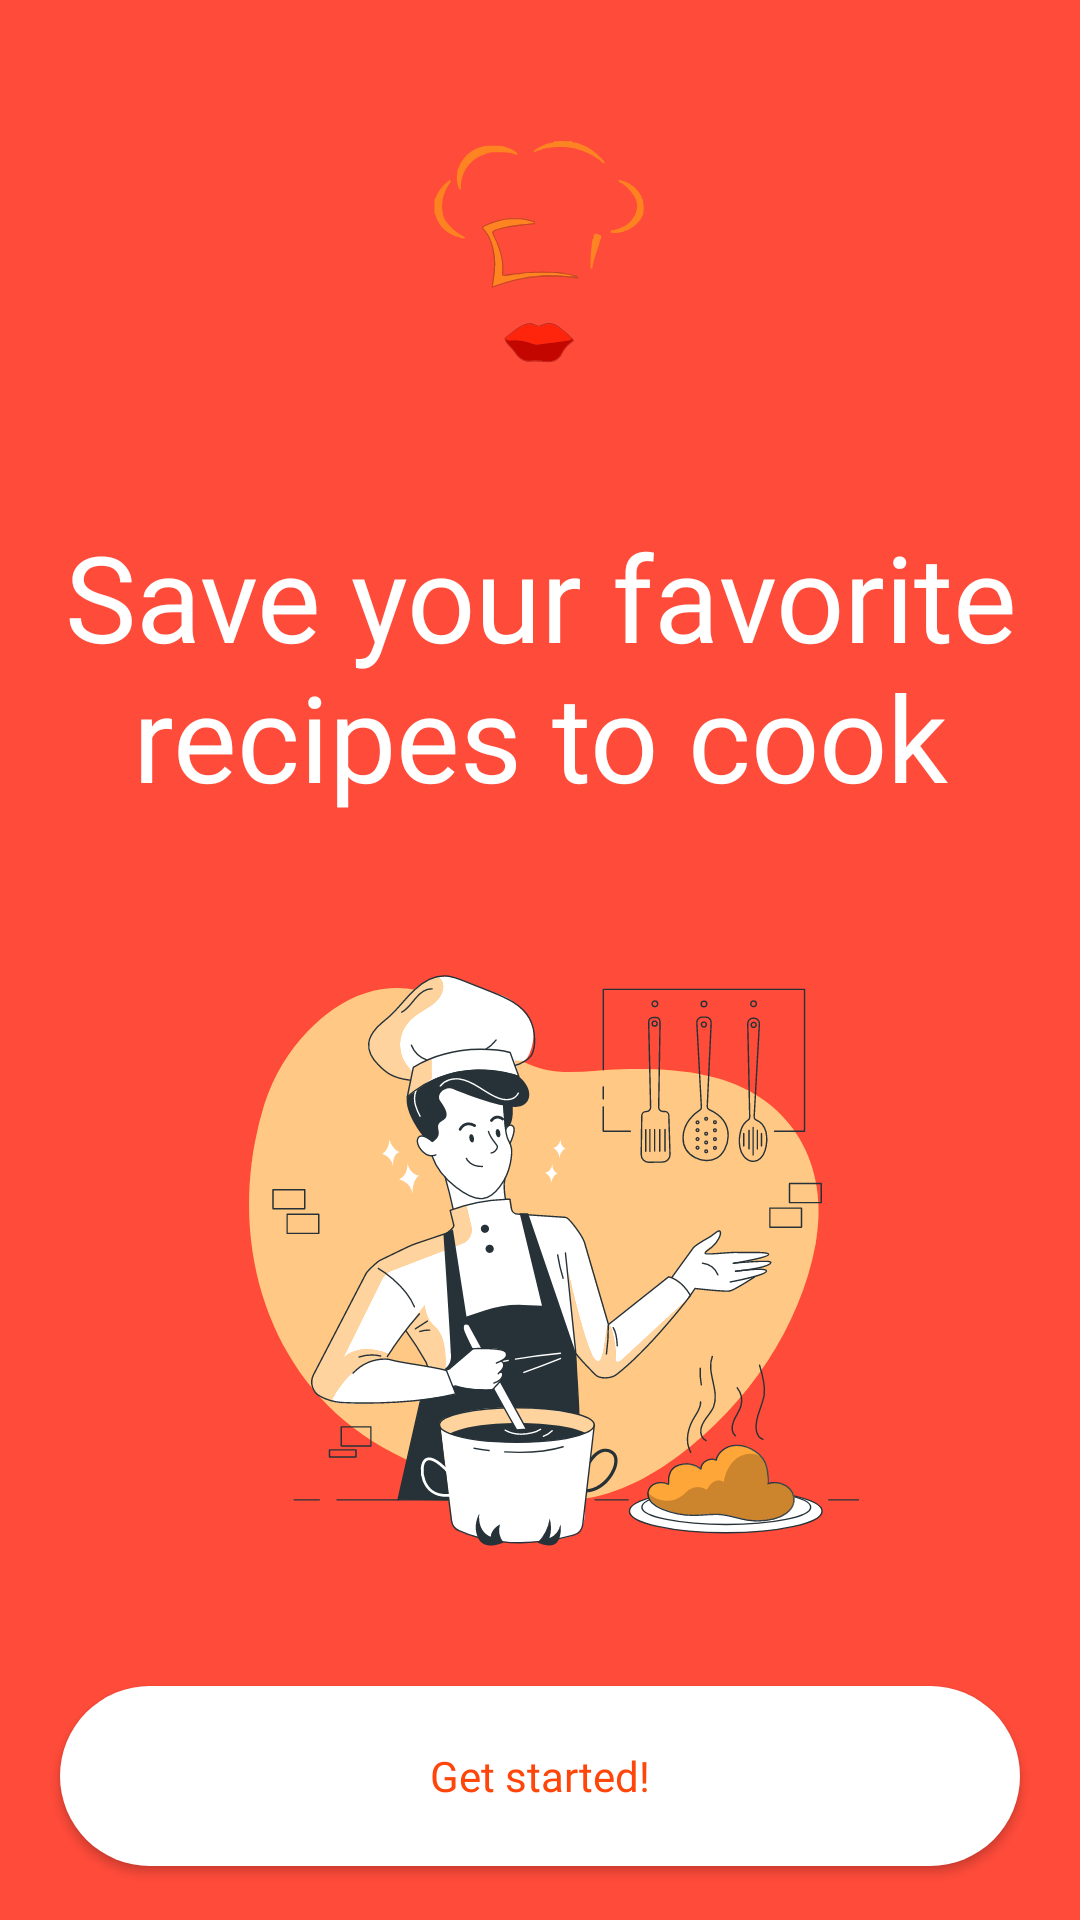

This screen was rendered from an Android layout file. Write that file and the resources it references.
<!-- AndroidManifest.xml: application theme Theme.FoodRecipe -->
<!-- res/layout/fragment_third_onboarding.xml -->
<?xml version="1.0" encoding="utf-8"?>
<androidx.constraintlayout.widget.ConstraintLayout xmlns:android="http://schemas.android.com/apk/res/android"
    xmlns:app="http://schemas.android.com/apk/res-auto"
    xmlns:tools="http://schemas.android.com/tools"
    android:layout_width="match_parent"
    android:layout_height="match_parent"
    android:background="@color/splash_onboarding_background"
    tools:context=".ui.onboarding.screens.ThirdOnboardingFragment">

    <ImageView
        android:id="@+id/thirdAppLogo"
        android:layout_width="120dp"
        android:layout_height="120dp"
        android:contentDescription="@string/third_app_logo"
        app:layout_constraintTop_toTopOf="parent"
        app:layout_constraintStart_toStartOf="parent"
        app:layout_constraintEnd_toEndOf="parent"
        android:layout_marginTop="24dp"
        android:padding="10dp"
        android:background="@drawable/background_app_logo"
        android:src="@drawable/ic_app_logo" />

    <TextView
        android:id="@+id/thirdOnboardingDescription"
        android:layout_width="wrap_content"
        android:layout_height="wrap_content"
        app:layout_constraintTop_toBottomOf="@+id/thirdAppLogo"
        app:layout_constraintBottom_toTopOf="@+id/thirdOnboardingImageView"
        app:layout_constraintStart_toStartOf="parent"
        app:layout_constraintEnd_toEndOf="parent"
        android:padding="10dp"
        android:text="@string/third_onboarding_description"
        android:textSize="40sp"
        android:textAlignment="center"
        android:textColor="@color/white"
        android:fontFamily="@font/nunito" />

    <ImageView
        android:id="@+id/thirdOnboardingImageView"
        android:layout_width="wrap_content"
        android:layout_height="wrap_content"
        android:contentDescription="@string/third_onboarding_image"
        app:layout_constraintTop_toBottomOf="@id/thirdOnboardingDescription"
        app:layout_constraintBottom_toTopOf="@+id/thirdOnboardingButton"
        app:layout_constraintStart_toStartOf="parent"
        app:layout_constraintEnd_toEndOf="parent"
        android:src="@drawable/ic_chef" />

    <androidx.appcompat.widget.AppCompatButton
        android:id="@+id/thirdOnboardingButton"
        android:layout_width="match_parent"
        android:layout_height="wrap_content"
        app:layout_constraintTop_toBottomOf="@id/thirdOnboardingImageView"
        app:layout_constraintStart_toStartOf="parent"
        app:layout_constraintEnd_toEndOf="parent"
        app:layout_constraintBottom_toBottomOf="parent"
        android:background="@drawable/bg_button_get_started"
        android:layout_marginHorizontal="20dp"
        android:text="@string/get_started"
        android:textColor="@color/onboarding_button_text"
        android:fontFamily="@font/poppins_semibold"
        android:textAllCaps="false" />

</androidx.constraintlayout.widget.ConstraintLayout>
<!-- resources referenced by this layout -->
<resources>
  <color name="onboarding_button_text">#FF460A</color>
  <color name="splash_onboarding_background">#FF4B3A</color>
  <color name="white">#FFFFFFFF</color>
  <!-- drawable bg_button_get_started (drawable) -->
  <?xml version="1.0" encoding="utf-8"?>
  <shape xmlns:android="http://schemas.android.com/apk/res/android"
      android:shape="rectangle">
      <solid android:color="@color/white" />
      <corners
          android:topLeftRadius="30dp"
          android:topRightRadius="30dp"
          android:bottomRightRadius="30dp"
          android:bottomLeftRadius="30dp" />
      <size android:height="60dp" android:width="314dp" />
  </shape>
  <!-- drawable ic_app_logo: vector/xml drawable (drawable, 9593 chars, omitted) -->
  <!-- drawable ic_chef: vector/xml drawable (drawable, 42371 chars, omitted) -->
  <string name="get_started">Get started!</string>
  <string name="third_app_logo">Third App Logo</string>
  <string name="third_onboarding_description">Save your favorite recipes to cook</string>
  <string name="third_onboarding_image">Third Onboarding Image</string>
  <style name="Theme.FoodRecipe" parent="Theme.MaterialComponents.DayNight.DarkActionBar">
          
          <item name="colorPrimary">@color/main_orange</item>
          <item name="colorPrimaryVariant">@color/main_orange</item>
          <item name="colorOnPrimary">@color/white</item>
          
          <item name="colorSecondary">@color/teal_200</item>
          <item name="colorSecondaryVariant">@color/teal_700</item>
          <item name="colorOnSecondary">@color/black</item>
          
          <item name="android:statusBarColor" tools:targetApi="l">?attr/colorPrimaryVariant</item>
          
      </style>
  <color name="teal_200">#FF03DAC5</color>
  <color name="teal_700">#FF018786</color>
  <color name="black">#FF000000</color>
</resources>
